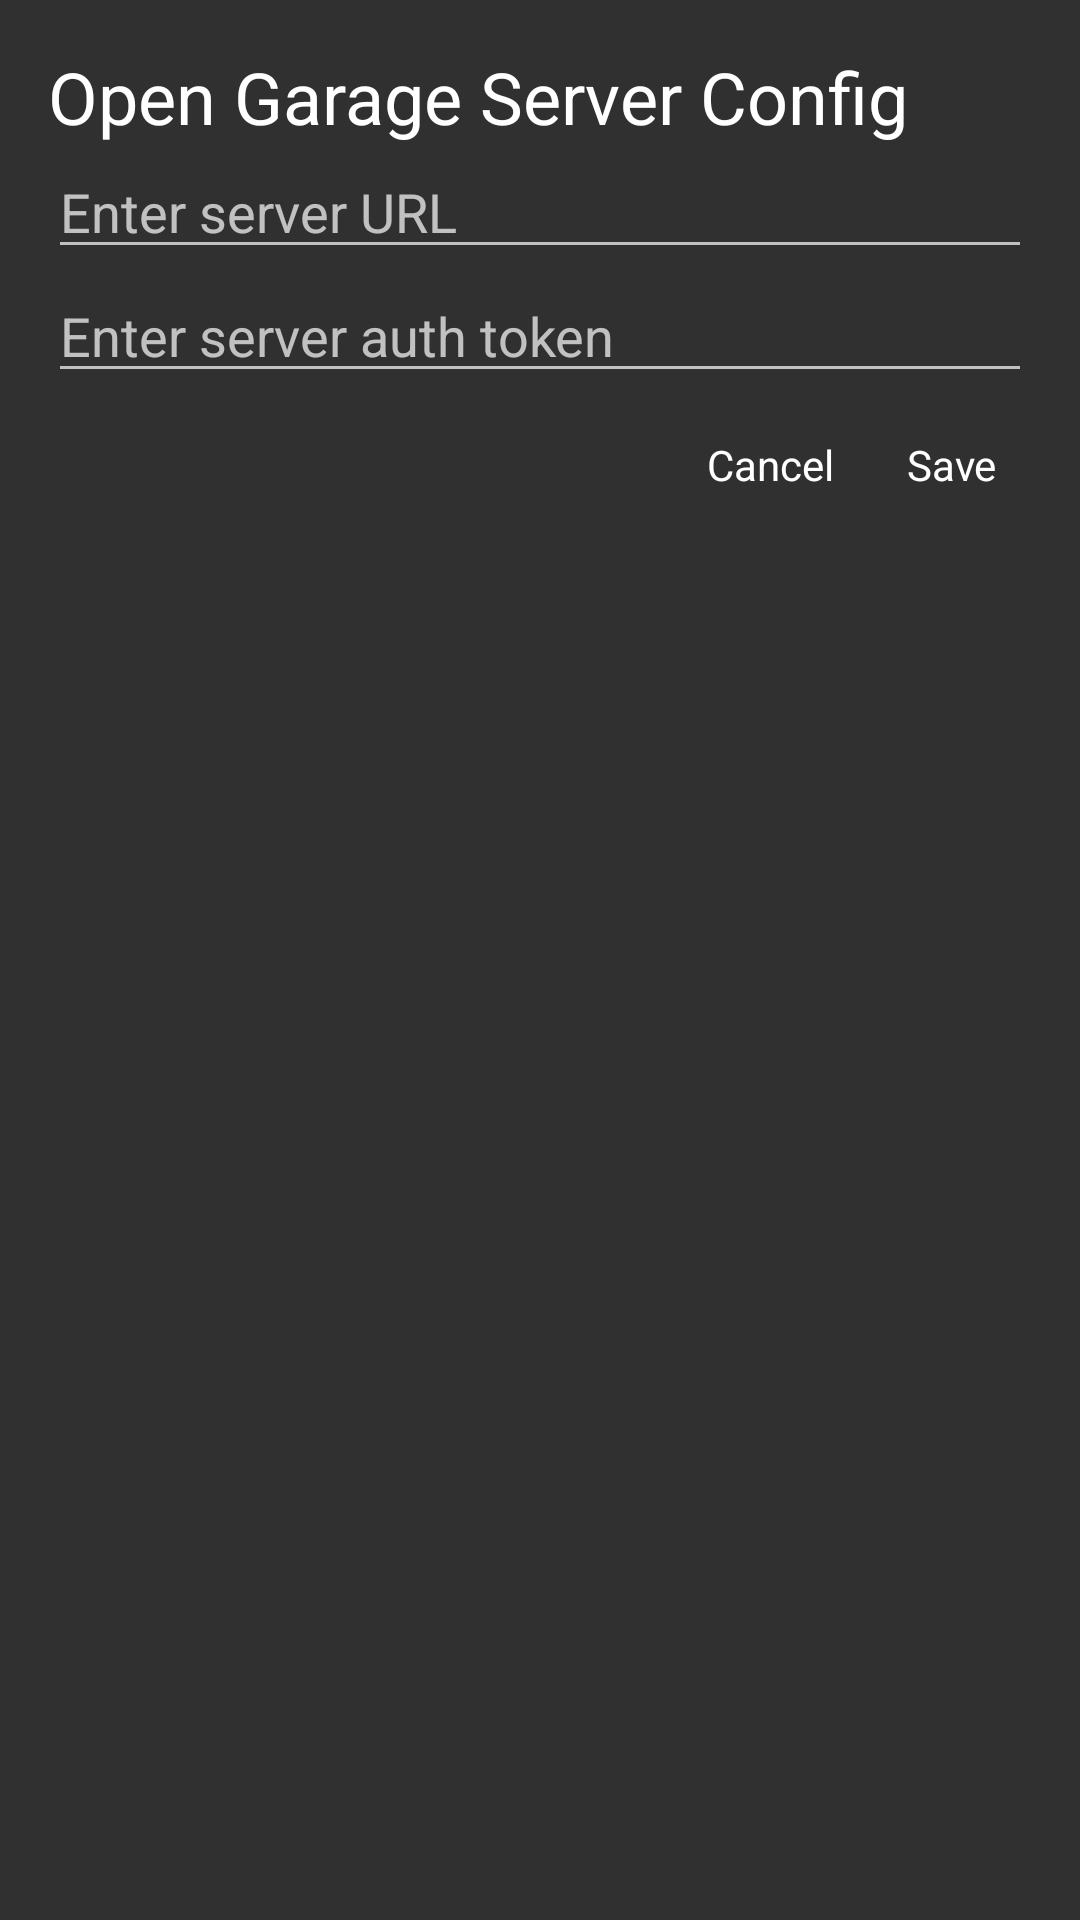

Here is an Android app screen rendered from its layout file. Give the layout XML and the strings, colors and styles it references.
<!-- AndroidManifest.xml: application theme AppTheme -->
<!-- res/layout/popup_settings_input.xml -->
<?xml version="1.0" encoding="utf-8"?>
<LinearLayout xmlns:android="http://schemas.android.com/apk/res/android"
    android:layout_width="match_parent"
    android:layout_height="match_parent"
    android:minWidth="300dp"
    android:orientation="vertical"
    android:padding="16sp">

    <TextView
        android:layout_width="match_parent"
        android:layout_height="wrap_content"
        android:text="Open Garage Server Config"
        style="@style/TextAppearance.AppCompat.Headline" />

    <EditText
        android:id="@+id/url_input"
        android:layout_width="match_parent"
        android:layout_height="wrap_content"
        android:hint="Enter server URL"
        android:singleLine="true"
        style="@style/Widget.AppCompat.EditText" />

    <EditText
        android:id="@+id/token_input"
        android:layout_width="match_parent"
        android:layout_height="wrap_content"
        android:hint="Enter server auth token"
        android:singleLine="true"
        style="@style/Widget.AppCompat.EditText" />

    <LinearLayout
        android:layout_width="wrap_content"
        android:layout_height="wrap_content"
        android:layout_gravity="right"
        android:orientation="horizontal">

        <Button
            android:id="@+id/cancel_button"
            android:layout_width="wrap_content"
            android:layout_height="wrap_content"
            android:text="Cancel"
            style="@style/Widget.AppCompat.ActionButton" />

        <Button
            android:id="@+id/save_button"
            android:layout_width="wrap_content"
            android:layout_height="wrap_content"
            android:text="Save"
            style="@style/Widget.AppCompat.ActionButton" />
    </LinearLayout>
</LinearLayout>
<!-- resources referenced by this layout -->
<resources>
  <style name="AppTheme" parent="Theme.AppCompat.NoActionBar">
  
          <item name="colorPrimary">@color/primary</item>
          <item name="colorPrimaryDark">@color/primary_dark</item>
          <item name="colorAccent">@color/accent</item>
  
      </style>
  <color name="primary">#795548</color>
  <color name="primary_dark">#5D4037</color>
  <color name="accent">#FF5722</color>
</resources>
